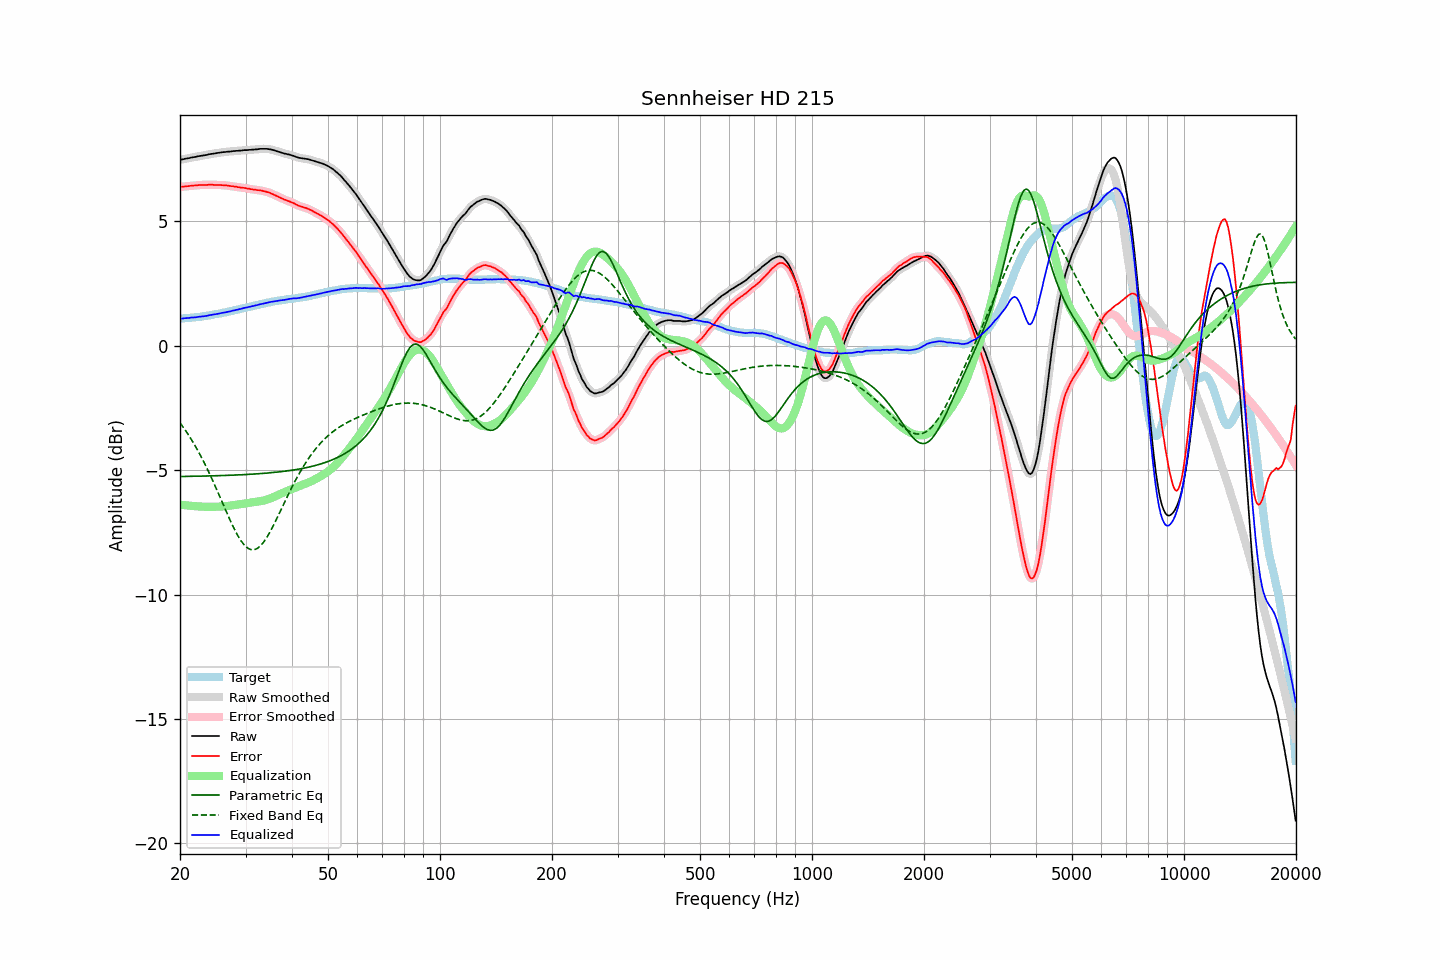

The file beside this chart, header and first rows:
frequency, raw, error, smoothed, error_smoothed, equalization, parametric_eq, fixed_band_eq, equalized_raw, equalized_smoothed, target
20.00, 7.48, 6.39, 7.48, 6.39, -6.39, -5.26, -3.10, 1.09, 1.09, 1.09
20.20, 7.49, 6.40, 7.49, 6.40, -6.39, -5.25, -3.18, 1.10, 1.10, 1.09
20.40, 7.50, 6.40, 7.50, 6.40, -6.40, -5.25, -3.27, 1.10, 1.10, 1.10
20.61, 7.52, 6.41, 7.52, 6.41, -6.41, -5.25, -3.36, 1.11, 1.11, 1.11
20.81, 7.53, 6.42, 7.53, 6.41, -6.42, -5.25, -3.46, 1.11, 1.11, 1.11
21.02, 7.54, 6.42, 7.54, 6.42, -6.42, -5.25, -3.56, 1.12, 1.12, 1.12
21.23, 7.55, 6.43, 7.55, 6.43, -6.43, -5.25, -3.66, 1.12, 1.13, 1.12
21.44, 7.57, 6.44, 7.57, 6.43, -6.43, -5.25, -3.76, 1.14, 1.13, 1.13
21.66, 7.58, 6.44, 7.58, 6.44, -6.44, -5.25, -3.87, 1.14, 1.14, 1.14
21.87, 7.59, 6.45, 7.59, 6.45, -6.45, -5.25, -3.98, 1.14, 1.14, 1.14
22.09, 7.60, 6.45, 7.60, 6.45, -6.45, -5.24, -4.09, 1.15, 1.15, 1.15
22.31, 7.62, 6.46, 7.62, 6.46, -6.46, -5.24, -4.20, 1.16, 1.16, 1.16
22.54, 7.63, 6.47, 7.63, 6.46, -6.46, -5.24, -4.32, 1.17, 1.17, 1.16
22.76, 7.64, 6.47, 7.64, 6.47, -6.47, -5.24, -4.44, 1.18, 1.18, 1.17
22.99, 7.65, 6.47, 7.65, 6.47, -6.47, -5.24, -4.56, 1.18, 1.18, 1.18
23.22, 7.66, 6.47, 7.66, 6.47, -6.47, -5.24, -4.69, 1.19, 1.19, 1.19
23.45, 7.67, 6.47, 7.67, 6.47, -6.47, -5.24, -4.82, 1.20, 1.20, 1.20
23.69, 7.68, 6.47, 7.68, 6.47, -6.47, -5.23, -4.96, 1.21, 1.21, 1.21
23.92, 7.70, 6.48, 7.70, 6.48, -6.47, -5.23, -5.09, 1.23, 1.22, 1.22
24.16, 7.71, 6.48, 7.71, 6.48, -6.47, -5.23, -5.23, 1.24, 1.24, 1.23
24.40, 7.72, 6.48, 7.72, 6.48, -6.47, -5.23, -5.37, 1.25, 1.25, 1.24
24.65, 7.73, 6.47, 7.73, 6.47, -6.47, -5.23, -5.51, 1.26, 1.26, 1.26
24.89, 7.74, 6.47, 7.74, 6.47, -6.47, -5.23, -5.66, 1.27, 1.27, 1.27
25.14, 7.75, 6.47, 7.75, 6.47, -6.47, -5.22, -5.80, 1.28, 1.28, 1.28
25.39, 7.76, 6.47, 7.76, 6.47, -6.47, -5.22, -5.95, 1.29, 1.29, 1.29
25.65, 7.77, 6.47, 7.77, 6.47, -6.46, -5.22, -6.10, 1.31, 1.31, 1.30
25.91, 7.78, 6.46, 7.78, 6.46, -6.46, -5.22, -6.25, 1.32, 1.32, 1.32
26.16, 7.79, 6.46, 7.79, 6.46, -6.46, -5.22, -6.40, 1.33, 1.33, 1.33
26.43, 7.79, 6.45, 7.79, 6.45, -6.45, -5.21, -6.55, 1.34, 1.34, 1.34
26.69, 7.80, 6.45, 7.80, 6.45, -6.44, -5.21, -6.70, 1.36, 1.36, 1.35
26.96, 7.81, 6.44, 7.81, 6.44, -6.44, -5.21, -6.84, 1.37, 1.37, 1.37
27.23, 7.81, 6.43, 7.81, 6.43, -6.43, -5.21, -6.99, 1.38, 1.38, 1.38
27.50, 7.82, 6.42, 7.82, 6.42, -6.42, -5.20, -7.13, 1.40, 1.40, 1.40
27.77, 7.83, 6.42, 7.83, 6.41, -6.41, -5.20, -7.26, 1.42, 1.41, 1.41
28.05, 7.83, 6.40, 7.83, 6.40, -6.40, -5.20, -7.40, 1.43, 1.43, 1.43
28.33, 7.84, 6.40, 7.84, 6.39, -6.39, -5.19, -7.52, 1.45, 1.44, 1.44
28.62, 7.84, 6.38, 7.84, 6.38, -6.38, -5.19, -7.64, 1.46, 1.46, 1.46
28.90, 7.85, 6.38, 7.85, 6.37, -6.37, -5.19, -7.74, 1.48, 1.47, 1.47
29.19, 7.85, 6.36, 7.85, 6.36, -6.36, -5.19, -7.85, 1.49, 1.49, 1.49
29.48, 7.86, 6.36, 7.86, 6.36, -6.36, -5.18, -7.93, 1.51, 1.51, 1.50
29.78, 7.87, 6.35, 7.87, 6.35, -6.34, -5.18, -8.01, 1.53, 1.52, 1.52
30.08, 7.87, 6.34, 7.87, 6.34, -6.33, -5.18, -8.07, 1.54, 1.54, 1.53
30.38, 7.87, 6.32, 7.87, 6.32, -6.32, -5.17, -8.13, 1.55, 1.55, 1.55
30.68, 7.88, 6.32, 7.88, 6.31, -6.31, -5.17, -8.16, 1.57, 1.56, 1.56
30.99, 7.88, 6.30, 7.88, 6.30, -6.30, -5.16, -8.19, 1.58, 1.58, 1.58
31.30, 7.89, 6.30, 7.89, 6.29, -6.29, -5.16, -8.20, 1.60, 1.59, 1.59
31.61, 7.89, 6.28, 7.89, 6.28, -6.28, -5.16, -8.20, 1.61, 1.61, 1.61
31.93, 7.90, 6.28, 7.90, 6.27, -6.28, -5.15, -8.18, 1.62, 1.62, 1.62
32.24, 7.90, 6.26, 7.90, 6.26, -6.27, -5.15, -8.15, 1.63, 1.64, 1.64
32.57, 7.91, 6.26, 7.91, 6.26, -6.26, -5.14, -8.10, 1.65, 1.65, 1.65
32.89, 7.92, 6.25, 7.92, 6.25, -6.25, -5.14, -8.05, 1.67, 1.67, 1.67
33.22, 7.92, 6.24, 7.92, 6.24, -6.23, -5.13, -7.97, 1.69, 1.69, 1.68
33.55, 7.92, 6.22, 7.92, 6.22, -6.22, -5.13, -7.90, 1.70, 1.70, 1.70
33.89, 7.92, 6.21, 7.92, 6.21, -6.21, -5.12, -7.80, 1.71, 1.71, 1.71
34.23, 7.92, 6.19, 7.92, 6.19, -6.19, -5.12, -7.71, 1.73, 1.73, 1.73
34.57, 7.91, 6.17, 7.91, 6.17, -6.17, -5.11, -7.60, 1.74, 1.75, 1.74
34.92, 7.90, 6.15, 7.90, 6.15, -6.14, -5.11, -7.48, 1.76, 1.76, 1.75
35.27, 7.89, 6.12, 7.89, 6.12, -6.12, -5.10, -7.36, 1.77, 1.77, 1.77
35.62, 7.87, 6.09, 7.87, 6.09, -6.09, -5.09, -7.24, 1.78, 1.78, 1.78
35.97, 7.85, 6.06, 7.85, 6.06, -6.06, -5.09, -7.11, 1.79, 1.79, 1.79
... 635 more rows
